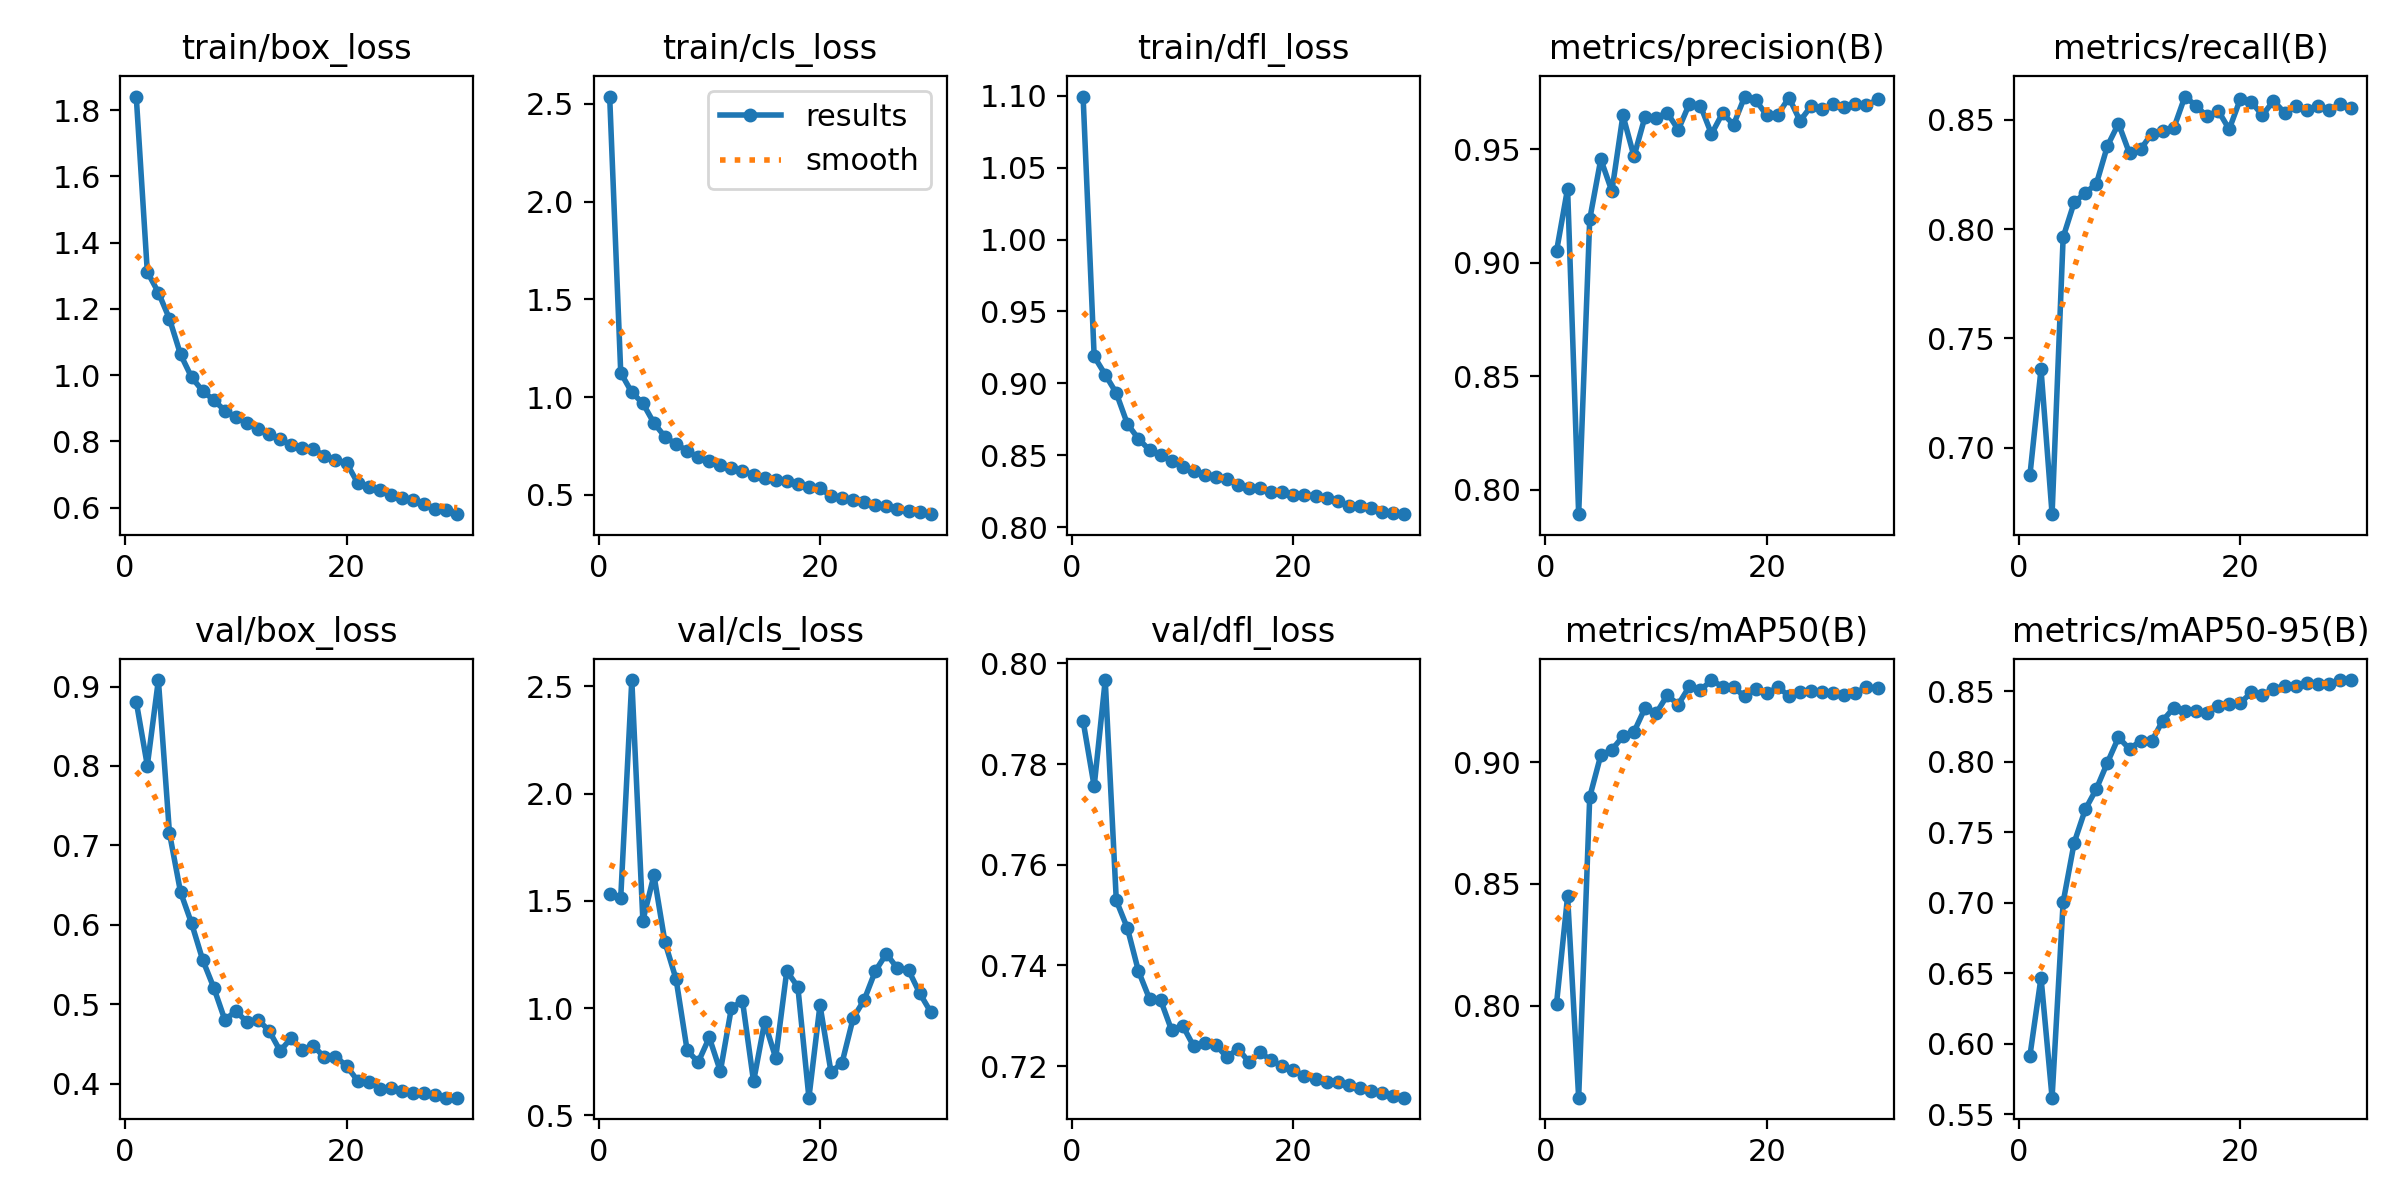

Data behind this chart, as committed beside it:
epoch, time, train/box_loss, train/cls_loss, train/dfl_loss, metrics/precision(B), metrics/recall(B), metrics/mAP50(B), metrics/mAP50-95(B), val/box_loss, val/cls_loss, val/dfl_loss, lr/pg0, lr/pg1, lr/pg2
1, 449.2, 1.841, 2.537, 1.099, 0.9051, 0.6875, 0.8008, 0.5916, 0.881, 1.533, 0.7885, 0.003331, 0.003331, 0.003331
2, 885.8, 1.312, 1.125, 0.9187, 0.9327, 0.7359, 0.8449, 0.6469, 0.8006, 1.515, 0.7756, 0.006445, 0.006445, 0.006445
3, 1309, 1.249, 1.024, 0.9061, 0.7892, 0.6695, 0.7622, 0.5617, 0.9082, 2.529, 0.7967, 0.009338, 0.009338, 0.009338
4, 1731, 1.17, 0.9689, 0.8932, 0.9192, 0.7963, 0.8857, 0.7004, 0.7157, 1.408, 0.7529, 0.00901, 0.00901, 0.00901
5, 2156, 1.063, 0.8675, 0.8718, 0.9457, 0.8123, 0.9029, 0.7427, 0.6413, 1.619, 0.7474, 0.00868, 0.00868, 0.00868
6, 2583, 0.9935, 0.7975, 0.8614, 0.9316, 0.8166, 0.9051, 0.7663, 0.6019, 1.306, 0.7389, 0.00835, 0.00835, 0.00835
7, 3011, 0.9522, 0.7596, 0.8536, 0.965, 0.8207, 0.9106, 0.7808, 0.5559, 1.134, 0.7334, 0.00802, 0.00802, 0.00802
8, 3436, 0.9246, 0.7268, 0.8502, 0.9469, 0.8381, 0.9124, 0.7994, 0.5211, 0.8024, 0.7331, 0.00769, 0.00769, 0.00769
9, 3864, 0.8929, 0.692, 0.8457, 0.9645, 0.8483, 0.9223, 0.8173, 0.4805, 0.7477, 0.7271, 0.00736, 0.00736, 0.00736
10, 4291, 0.8729, 0.6728, 0.8418, 0.964, 0.8346, 0.92, 0.8091, 0.4912, 0.8627, 0.728, 0.00703, 0.00703, 0.00703
11, 4717, 0.8549, 0.6529, 0.8389, 0.9662, 0.8366, 0.9275, 0.815, 0.4778, 0.7053, 0.7239, 0.0067, 0.0067, 0.0067
12, 5139, 0.8372, 0.6369, 0.8363, 0.9587, 0.8437, 0.9237, 0.8147, 0.4805, 1.001, 0.7246, 0.00637, 0.00637, 0.00637
13, 5562, 0.8216, 0.6226, 0.8348, 0.9701, 0.845, 0.9311, 0.8293, 0.4667, 1.033, 0.7242, 0.00604, 0.00604, 0.00604
14, 5983, 0.8073, 0.6024, 0.8333, 0.9693, 0.8463, 0.9295, 0.8384, 0.4413, 0.6576, 0.7218, 0.00571, 0.00571, 0.00571
15, 6404, 0.7886, 0.5864, 0.8294, 0.9568, 0.8607, 0.9337, 0.8361, 0.4574, 0.9348, 0.7235, 0.00538, 0.00538, 0.00538
16, 6823, 0.7796, 0.5753, 0.8274, 0.966, 0.8565, 0.931, 0.8358, 0.4419, 0.7672, 0.7208, 0.00505, 0.00505, 0.00505
17, 7242, 0.7764, 0.5698, 0.8272, 0.9609, 0.8516, 0.9308, 0.8345, 0.4478, 1.173, 0.7227, 0.00472, 0.00472, 0.00472
18, 7658, 0.7563, 0.5537, 0.8247, 0.9733, 0.8543, 0.927, 0.8399, 0.433, 1.098, 0.7211, 0.00439, 0.00439, 0.00439
19, 8075, 0.744, 0.5418, 0.8244, 0.9717, 0.8457, 0.9302, 0.8408, 0.4341, 0.5821, 0.72, 0.00406, 0.00406, 0.00406
20, 8490, 0.7347, 0.534, 0.8225, 0.965, 0.8595, 0.9283, 0.8417, 0.4224, 1.014, 0.7193, 0.00373, 0.00373, 0.00373
21, 8937, 0.6747, 0.4953, 0.8223, 0.9653, 0.8582, 0.9308, 0.8492, 0.4037, 0.7003, 0.7179, 0.0034, 0.0034, 0.0034
22, 9344, 0.6633, 0.4861, 0.8217, 0.9729, 0.8521, 0.9273, 0.8472, 0.4026, 0.7459, 0.7174, 0.00307, 0.00307, 0.00307
23, 9751, 0.6521, 0.4744, 0.8201, 0.9626, 0.8587, 0.9288, 0.8519, 0.3939, 0.9533, 0.7169, 0.00274, 0.00274, 0.00274
24, 10159, 0.6382, 0.463, 0.8179, 0.9691, 0.8533, 0.9294, 0.8538, 0.3941, 1.039, 0.7169, 0.00241, 0.00241, 0.00241
25, 10568, 0.6289, 0.4491, 0.8149, 0.9678, 0.8565, 0.9288, 0.8541, 0.3904, 1.173, 0.7162, 0.00208, 0.00208, 0.00208
26, 10976, 0.6238, 0.4421, 0.8146, 0.9699, 0.8546, 0.9285, 0.8562, 0.3885, 1.253, 0.7156, 0.00175, 0.00175, 0.00175
27, 11383, 0.6114, 0.4289, 0.8136, 0.9687, 0.8565, 0.9278, 0.8553, 0.3888, 1.185, 0.7151, 0.00142, 0.00142, 0.00142
28, 11788, 0.596, 0.4168, 0.8108, 0.97, 0.8546, 0.9284, 0.8556, 0.3856, 1.177, 0.7146, 0.00109, 0.00109, 0.00109
29, 12194, 0.5924, 0.412, 0.8096, 0.9694, 0.8571, 0.9309, 0.858, 0.3824, 1.07, 0.7141, 0.00076, 0.00076, 0.00076
30, 12601, 0.5802, 0.4019, 0.809, 0.972, 0.8553, 0.9304, 0.8578, 0.3824, 0.9819, 0.7137, 0.00043, 0.00043, 0.00043
